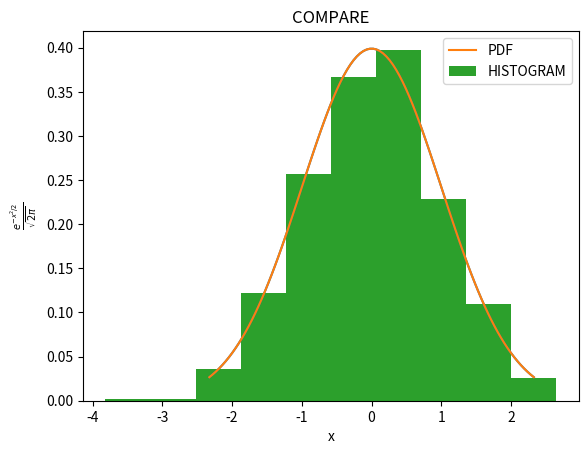

Write the Python code that produced this figure.
#!/usr/bin/env python

#@ ---
#@ title : "additional materials for SET 2"
#@ author : kacper.topolnicki@uj.edu.pl
#@ institute : ZTUJ, UJ
#@ ---
#@ 

#@ The `set_2.py` script contains additional materials for the 
#@ second set of exercises.
#@ 
#@ This tutorial is bodged together from material available at:
#@ 
#@ - <https://docs.scipy.org/doc/scipy/reference/generated/scipy.stats.norm.html>
#@ - <https://docs.scipy.org/doc/scipy/reference/tutorial/stats.html>
#@ 
#@begin standardimports
import numpy
import matplotlib.pyplot as plt
#@end standardimports

#@begin newimport
import scipy.stats as sts
#@end newimport

#@ # Importing the necessary libraries
#@ 
#@ First we will import the `numpy` library and the `matplotlib`
#@ library
#@ref standardimports
#@insert standardimports
#@ just like we did for the previous set of exercises. Using the `as`
#@ keyword will allow us to refer to `matplotlib` using the shorter `plt`.
#@ This time we will be using additional functions contained in the `scipy.stats`.
#@ This library is imported next
#@ref newimport
#@insert newimport
#@ and we will refer to it as `sts` in the code.
#@ 

#@ # Ploting the normal distribution
#@ 
#@ Our first task will be to plot the normal distribution, 
#@ that is the Gaussian probability distribution function (PDF):
#@ $$
#@ f(x) = \frac{e^{-x^{2} / 2}}{\sqrt{2 \pi}}.
#@ $$
#@ where the real number $x$ is the value of a random variable with a normal distribution. 
#@ The implementation of this function is available in `sts.norm` (`scipy.stats.norm`).
#@ Please have a look at the documentation of this function in *ipython* (using the `?` operator)
#@ or [**online**](https://docs.scipy.org/doc/scipy/reference/generated/scipy.stats.norm.html).
#@ Pay special attention to the two optional arguments `loc` and `scale` as they are
#@ relevant to the exercises.
#@ 
#@ One of the thing we have to figure out first is a sensible range for the values of $x$.
#@ Let's say we are interested in the most prominent, central part of the distribution 
#@ and we are not interested in it's tails. A more formal way of saying the same thing
#@ might be that we are interested in values of $x$ such that $a < x < b$ and
#@ $$
#@ \int_{-\infty}^{a} f(x) dx = 0.01
#@ $$
#@ $$
#@ \int_{b}^{+\infty} f(x) dx = 0.01.
#@ $$
#@ The second condition can also be written as:
#@ $$
#@ \int_{-\infty}^{b} f(x) dx = 1 - \int_{b}^{+\infty} f(x) dx = 0.99.
#@ $$
#@ Now all we need to do is work out what the values of $a$ and $b$ are.
#@ Luckily, there is a method `sts.norm.ppf` (procent point function) that
#@ can help us. Given a number $p$ between $0$ and $1$ (the probability), it returns the
#@ value $x_{p}$ such that:
#@ $$ 
#@ \int_{-\infty}^{x_{p}} f(x) dx = p
#@ $$
#@ Armed with this function we can determine the plotting boundaries
#@ref boundary
#@ :
#@insert boundary
#@ Notice that $a = - b$. Why? How will this change
#@ if we add the optional arguments `loc` and `scale`?
#@ 

#@begin boundary
a = sts.norm.ppf(0.01)
print("a = " , a)
b = sts.norm.ppf(0.99) 
print("b = " , b)
#@end boundary

#@ Next we will create a `numpy` array that will hold, say, $100$ points
#@ between $a$ and $b$. To do this we will use the `linspace` function
#@ (please read the documentation for this function in ipython `?numpy.linspace` 
#@ or [**here**](https://numpy.org/doc/stable/reference/generated/numpy.linspace.html))
#@ref xvalues
#@ :
#@insert xvalues
#@ 

#@begin xvalues
arg = numpy.linspace(a , b , 100) 
print("x in : " , arg)
#@end xvalues

#@ We are almost ready to plot the PDF of the normal distribution, all we need is the
#@ function values. These can be accessed using the `sts.norm.pdf` method
#@ref pdf
#@ :
#@insert pdf
#@ This function is automatically mapped over `numpy` arrays so we can just write
#@ref pdfmap
#@ :
#@insert pdfmap
#@ 

#@begin pdf 
print("f(a) = " , sts.norm.pdf(a))
print("f(b) = " , sts.norm.pdf(b))
#@end pdf

#@begin pdfmap
vls = sts.norm.pdf(arg)
print("f(x) : " , vls)
#@end pdfmap

#@ Finally we create the plot, give it a title and describe the axis
#@ref plot
#@ :
#@insert plot
#@ 

#@begin plot
plt.title("NORMAL DISTRIBUTION")
plt.xlabel("x")
plt.ylabel("$\\frac{e^{-x^{2} / 2}}{\\sqrt{2 \\pi}}$")
plt.plot(arg , vls)
plt.show()
#@end plot

#@ # Histogram of the normal distribution
#@ 
#@ At this point we would like to draw a number, say a $1000$, of random variates from the
#@ normal distribution. This can be achieved using the `sts.norm.rvs` function (please read
#@ the documentation using the `?` operator in *ipython* or [**here**](https://docs.scipy.org/doc/scipy/reference/generated/scipy.stats.norm.html))
#@ref rvs
#@ :
#@insert rvs
#@ The result is an array of $1000$ values, without specifying the `size` we would just get a single number. 
#@ 

#@begin rvs
gen = sts.norm.rvs(size = 1000)
#@end rvs

#@ Let's compare the PDF and the histogram.
#@ First we set the title and the label for the horizontal axis
#@ref compare
#@ :
#@insert compare
#@ Next we plot the PDF
#@ref compare1
#@ :
#@insert compare1
#@ and give this plot the label "PDF". 
#@ Finally, we generate a histogram from the values in `gen`
#@ref compare2
#@ :
#@insert compare2
#@ We will call this plot "HISTOGRAM". The value of `density` is crucial for the comparison with the PDF - 
#@ can you figure out why? Tip: take a look at the documentation for `plt.hist`.
#@ The last step is is to draw the plot legend and show the plot 
#@ref compare3
#@ :
#@insert compare3
#@ 

#@begin compare
plt.title("COMPARE")
plt.xlabel("x")
#@end compare
#@begin compare1
plt.plot(arg , vls , label = "PDF")
#@end compare1
#@begin compare2
plt.hist(gen , density = True , label = "HISTOGRAM")
#@end compare2
#@begin compare3
plt.legend()
plt.show()
#@end compare3


#@ # Cumulative distribution function
#@ 
#@ Let's use some of the methods from the previous class and calculate:
#@ $$
#@ \int_{-1}^{1} f(x) dx
#@ $$
#@ Since the value of the standard deviation in our case is $1$ and the distribution 
#@ is symmetric around $0$, we can expect this integral to be roughly $68.3\%$.
#@ The code is almost identical to what was discussed during the previous class 
#@ref integrate
#@ :
#@insert integrate
#@ First we import the `scipy.integrate` library and then we use the `quad` function. 
#@ The result, printed onto the screen, should roughly match $68\%$.
#@ 

#@begin integrate
import scipy.integrate as integrate
print("integrate.quad, (integral of f(x) from -1 to 1 , estimated error) = " , integrate.quad(sts.norm.pdf , -1.0 , 1.0))
#@end integrate

#@ The same result can be obtained by using the built in `scipy.stats.norm.cdf` function. 
#@ref cdf
#@ :
#@insert cdf
#@ This function returns the value of the cumulative distribution function for the normal
#@ distribution. That is, for a given $z$ it returns:
#@ $$
#@ \int_{-\infty}^{z} f(x) dx
#@ $$
#@ 

#@begin cdf
print("sts.norm.cdf, (integral of f(x) from -1 to 1 , estimated error) = " , sts.norm.cdf(1.0) - sts.norm.cdf(-1.0))
#@end cdf

#@ # Concatenate and `numpy`
#@ 
#@ We should dedicate a whole separate class to the `numpy` library. For now, in order to implement the exercises in set 2, 
#@ we will briefly discuss `numpy` array concatenation and methods to calculate the mean and standard deviation. In
#@ref cdf
#@ :
#@insert cdf
#@ we first create two `numpy` arrays `vals1`, `vals2`. Next we create a new array, `vals`, by concatenating them.
#@ The new array's size $3210 + 1230 = 4440$ is printed onto the screen.

#@begin concatenate
vals1 = sts.norm.rvs(size = 3210)
vals2 = sts.norm.rvs(size = 1230)
vals = numpy.concatenate((vals1 , vals2))
print("concatenated array shape : " , vals.shape)
#@end concatenate

#@ The arithmetic mean and the standard deviation of the values in the new array can be calculated using
#@ref meanstd
#@ :
#@insert meanstd
#@ Is this the result that we expected?

#@begin meanstd
print("numpy.mean(vals) = " , numpy.mean(vals))
print("numpy.std(vals) = " , numpy.std(vals))
#@end meanstd

#@ # Other distributions
#@ 
#@ Please have a look at the documentation for the 'scipy.stats' library [**here**](https://docs.scipy.org/doc/scipy/reference/stats.html).
#@ A large number of statistical distributions are available (`scipy.stats.uniform` and `scipy.stats.cauchy`). They all have a similar interface.  
#@ 
